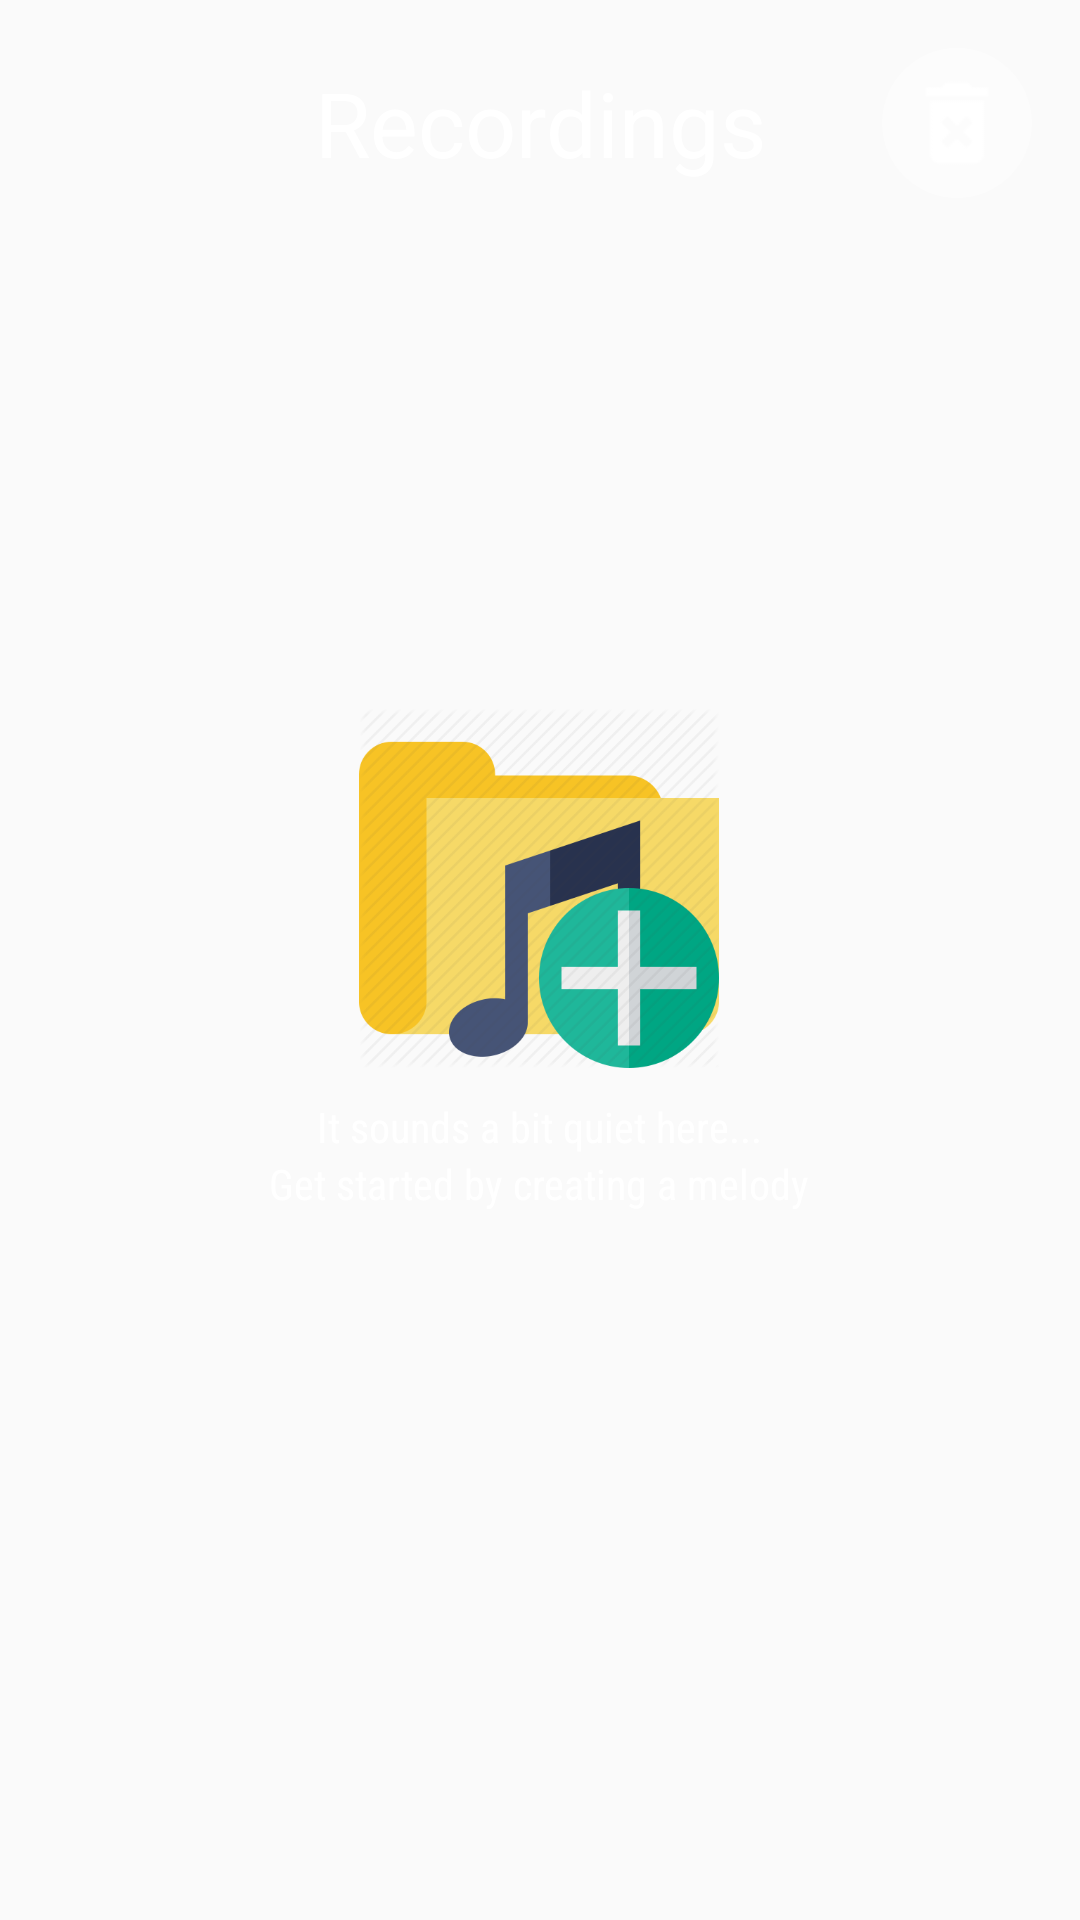

Reconstruct the res/layout file that produces this screen, plus the resources it refers to.
<!-- AndroidManifest.xml: application theme AppHomeTheme -->
<!-- res/layout/previous_records.xml -->
<?xml version="1.0" encoding="utf-8"?>
<RelativeLayout xmlns:android="http://schemas.android.com/apk/res/android"
    android:orientation="vertical"
    android:layout_width="match_parent"
    android:layout_height="match_parent"
    android:background="@drawable/ic_home_background"
    android:padding="16dp">

    <RelativeLayout
        android:id="@+id/delete_layout"
        android:layout_width="match_parent"
        android:layout_height="50sp">

        <TextView
            android:id="@+id/recordings_text_view"
            android:layout_width="match_parent"
            android:layout_height="50sp"
            android:text="@string/recordings_str"
            android:gravity="center"
            android:textSize="30sp"
            android:textColor="@android:color/white"/>

        <ImageView
            android:id="@+id/delete_all_records"
            android:layout_width="50sp"
            android:layout_height="50sp"
            android:layout_alignParentEnd="true"
            android:src="@drawable/ic_delete_previous_records_white"
            android:background="@drawable/instrument_circle"/>

    </RelativeLayout>

    <ListView
        android:layout_width="match_parent"
        android:layout_height="wrap_content"
        android:id="@+id/list_of_records"
        android:layout_below="@+id/delete_layout"/>
    
    <RelativeLayout
        android:id="@+id/empty_view"
        android:layout_width="wrap_content"
        android:layout_height="wrap_content"
        android:layout_centerInParent="true">
        
        <ImageView
            android:id="@+id/empty_view_image"
            android:layout_width="150sp"
            android:layout_height="120sp"
            android:src="@drawable/ic_empty_audio_list"
            android:layout_centerHorizontal="true"
            android:layout_marginBottom="10sp"/>

        <TextView
            android:id="@+id/empty_1"
            android:layout_width="wrap_content"
            android:layout_height="wrap_content"
            android:text="@string/empty_view_desc_1"
            android:textColor="@android:color/white"
            android:layout_centerHorizontal="true"
            android:layout_below="@+id/empty_view_image"
            android:fontFamily="sans-serif-condensed"/>

        <TextView
            android:id="@+id/empty_2"
            android:layout_width="wrap_content"
            android:layout_height="wrap_content"
            android:text="@string/empty_view_desc_2"
            android:textColor="@android:color/white"
            android:layout_centerHorizontal="true"
            android:layout_below="@+id/empty_1"
            android:fontFamily="sans-serif-condensed"/>
        
    </RelativeLayout>

</RelativeLayout>
<!-- resources referenced by this layout -->
<resources>
  <!-- drawable ic_delete_previous_records_white: png bitmap (drawable-hdpi, 496 bytes) -->
  <!-- drawable ic_empty_audio_list: png bitmap (drawable, 23635 bytes) -->
  <!-- drawable instrument_circle (drawable) -->
  <?xml version="1.0" encoding="utf-8"?>
  <shape xmlns:android="http://schemas.android.com/apk/res/android"
      android:shape="oval">
      <solid android:color="#66ffffff"/>
      <size
          android:width="40sp"
          android:height="40sp"/>
  </shape>
  <string name="empty_view_desc_1">It sounds a bit quiet here...</string>
  <string name="empty_view_desc_2">Get started by creating a melody</string>
  <string name="recordings_str">Recordings</string>
  <style name="AppHomeTheme" parent="Theme.AppCompat.DayNight.NoActionBar">
          <item name="colorPrimary">@color/colorPrimary</item>
          <item name="colorPrimaryDark">@color/colorPrimaryDark</item>
          <item name="colorAccent">@color/colorAccent</item>
          <item name="windowNoTitle">true</item>
          <item name="android:windowFullscreen">true</item>
      </style>
  <color name="colorPrimary">#303F9F</color>
  <color name="colorPrimaryDark">#001B36</color>
  <color name="colorAccent">#303F9F</color>
</resources>
